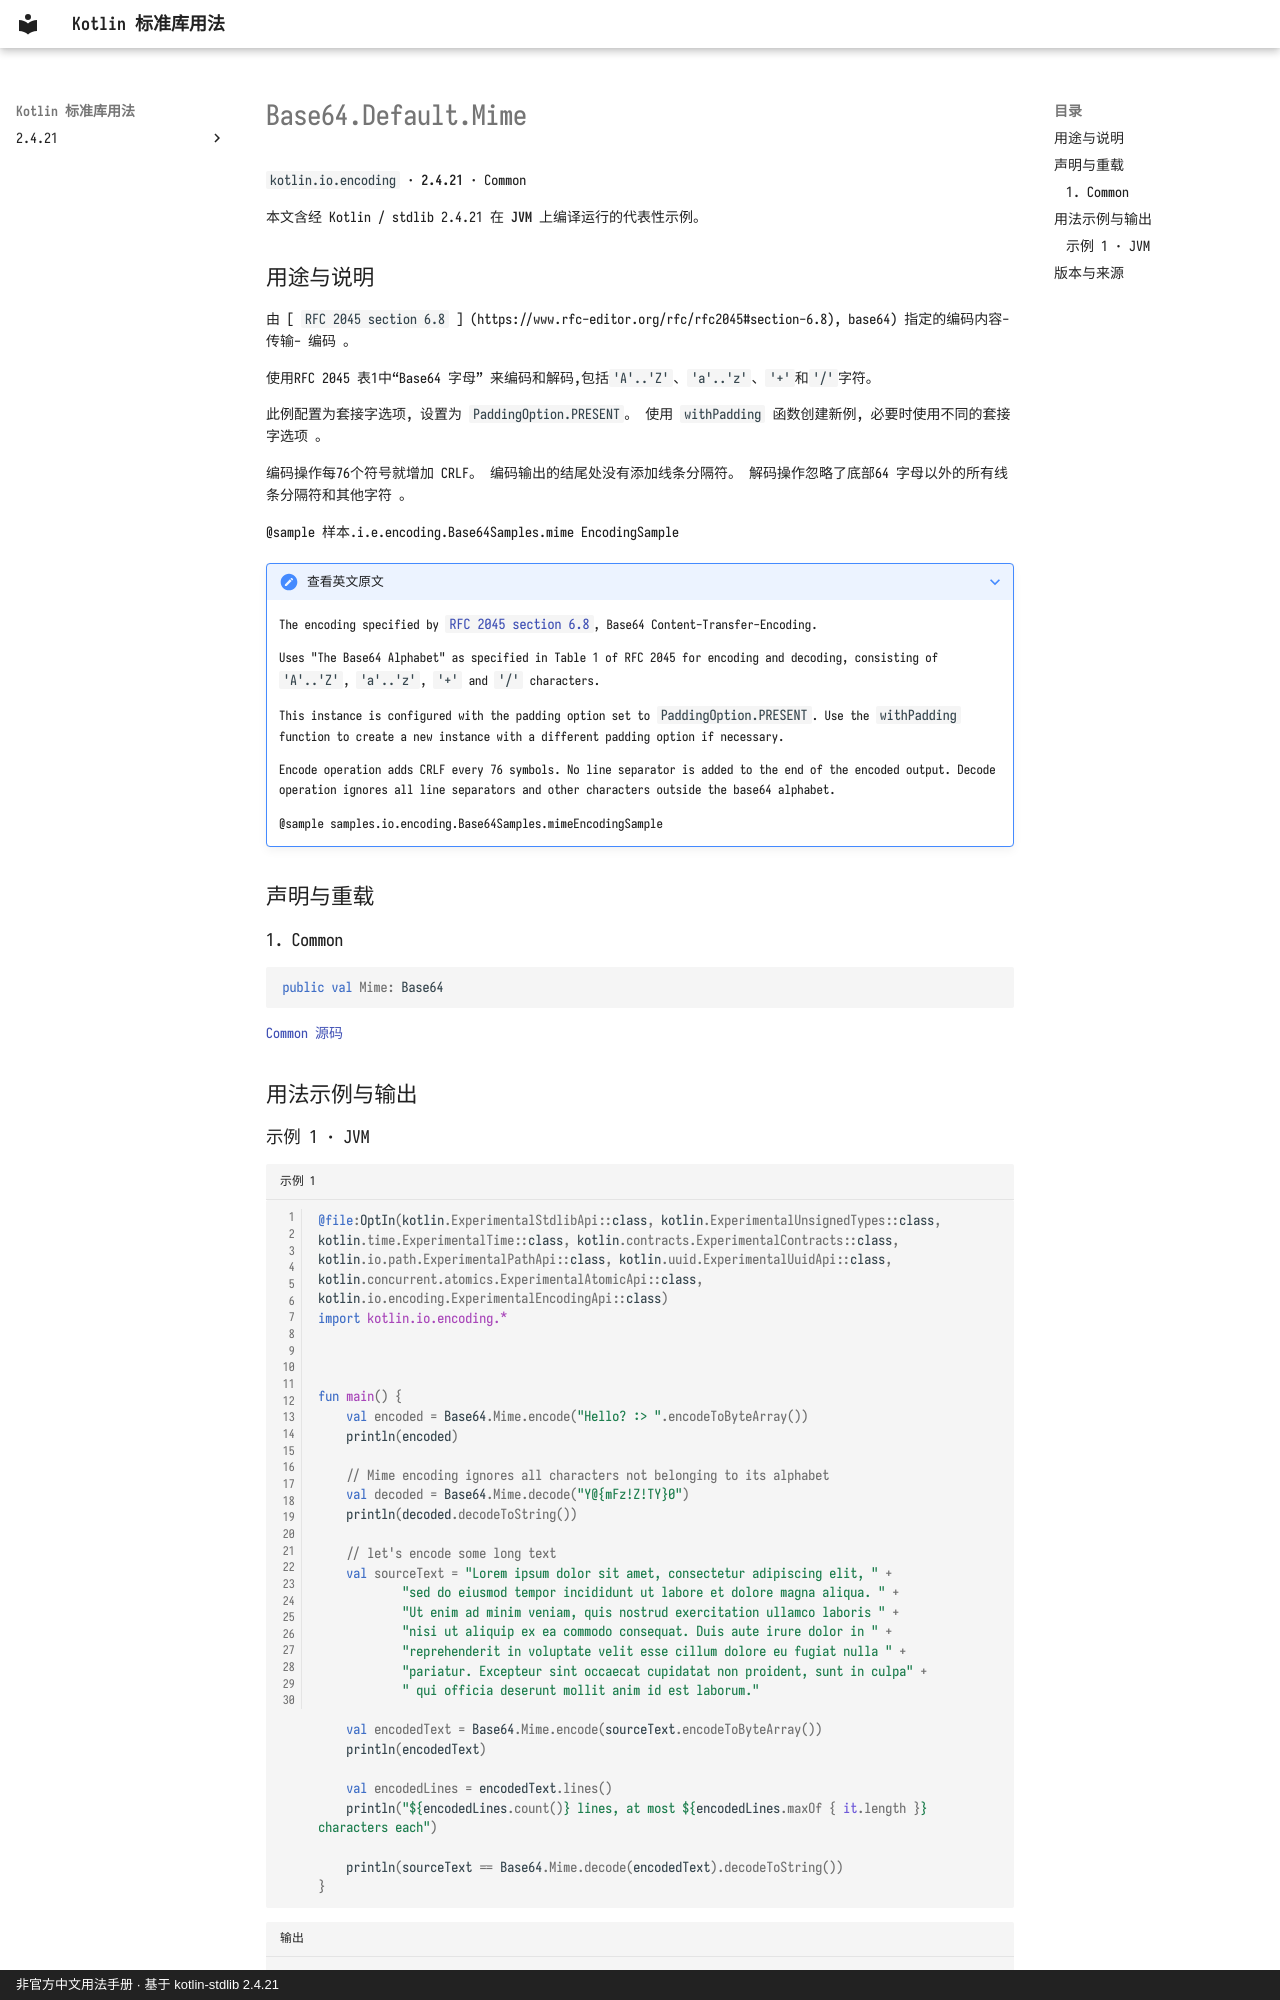

repository: oooooooko/kotlin-stdlib-docs · page: zh/api/kotlin.io.encoding/base64-default-mime--e007f9f4/index.html · generator: mkdocs · copyright: 非官方中文用法手册 · 基于 kotlin-stdlib 2.4.21

# Base64.Default.Mime

`kotlin.io.encoding` · **2.4.21** · Common

本文含经 Kotlin / stdlib 2.4.21 在 **JVM** 上编译运行的代表性示例。

## 用途与说明

由 [ `RFC 2045 section 6.8` ] (https://www.rfc-editor.org/rfc/rfc2045#section-6.8), base64) 指定的编码内容- 传输- 编码 。

使用RFC 2045 表1中“Base64 字母” 来编码和解码,包括`'A'..'Z'`、`'a'..'z'`、`'+'`和`'/'`字符。

此例配置为套接字选项, 设置为 `PaddingOption.PRESENT`。 使用 `withPadding` 函数创建新例, 必要时使用不同的套接字选项 。

编码操作每76个符号就增加 CRLF。 编码输出的结尾处没有添加线条分隔符。 解码操作忽略了底部64 字母以外的所有线条分隔符和其他字符 。

@sample 样本.i.e.encoding.Base64Samples.mime EncodingSample

??? note "查看英文原文"

    The encoding specified by [`RFC 2045 section 6.8`](https://www.rfc-editor.org/rfc/rfc2045#section-6.8),
    Base64 Content-Transfer-Encoding.
    
    Uses "The Base64 Alphabet" as specified in Table 1 of RFC 2045 for encoding and decoding,
    consisting of `'A'..'Z'`, `'a'..'z'`, `'+'` and `'/'` characters.
    
    This instance is configured with the padding option set to `PaddingOption.PRESENT`.
    Use the `withPadding` function to create a new instance with a different padding option if necessary.
    
    Encode operation adds CRLF every 76 symbols. No line separator is added to the end of the encoded output.
    Decode operation ignores all line separators and other characters outside the base64 alphabet.
    
    @sample samples.io.encoding.Base64Samples.mimeEncodingSample

## 声明与重载

### 1. Common

```kotlin
public val Mime: Base64
```

[Common 源码](https://github.com/JetBrains/kotlin/blob/v2.4.21/libraries/stdlib/src/kotlin/io/encoding/Base64.kt#L738)

## 用法示例与输出
